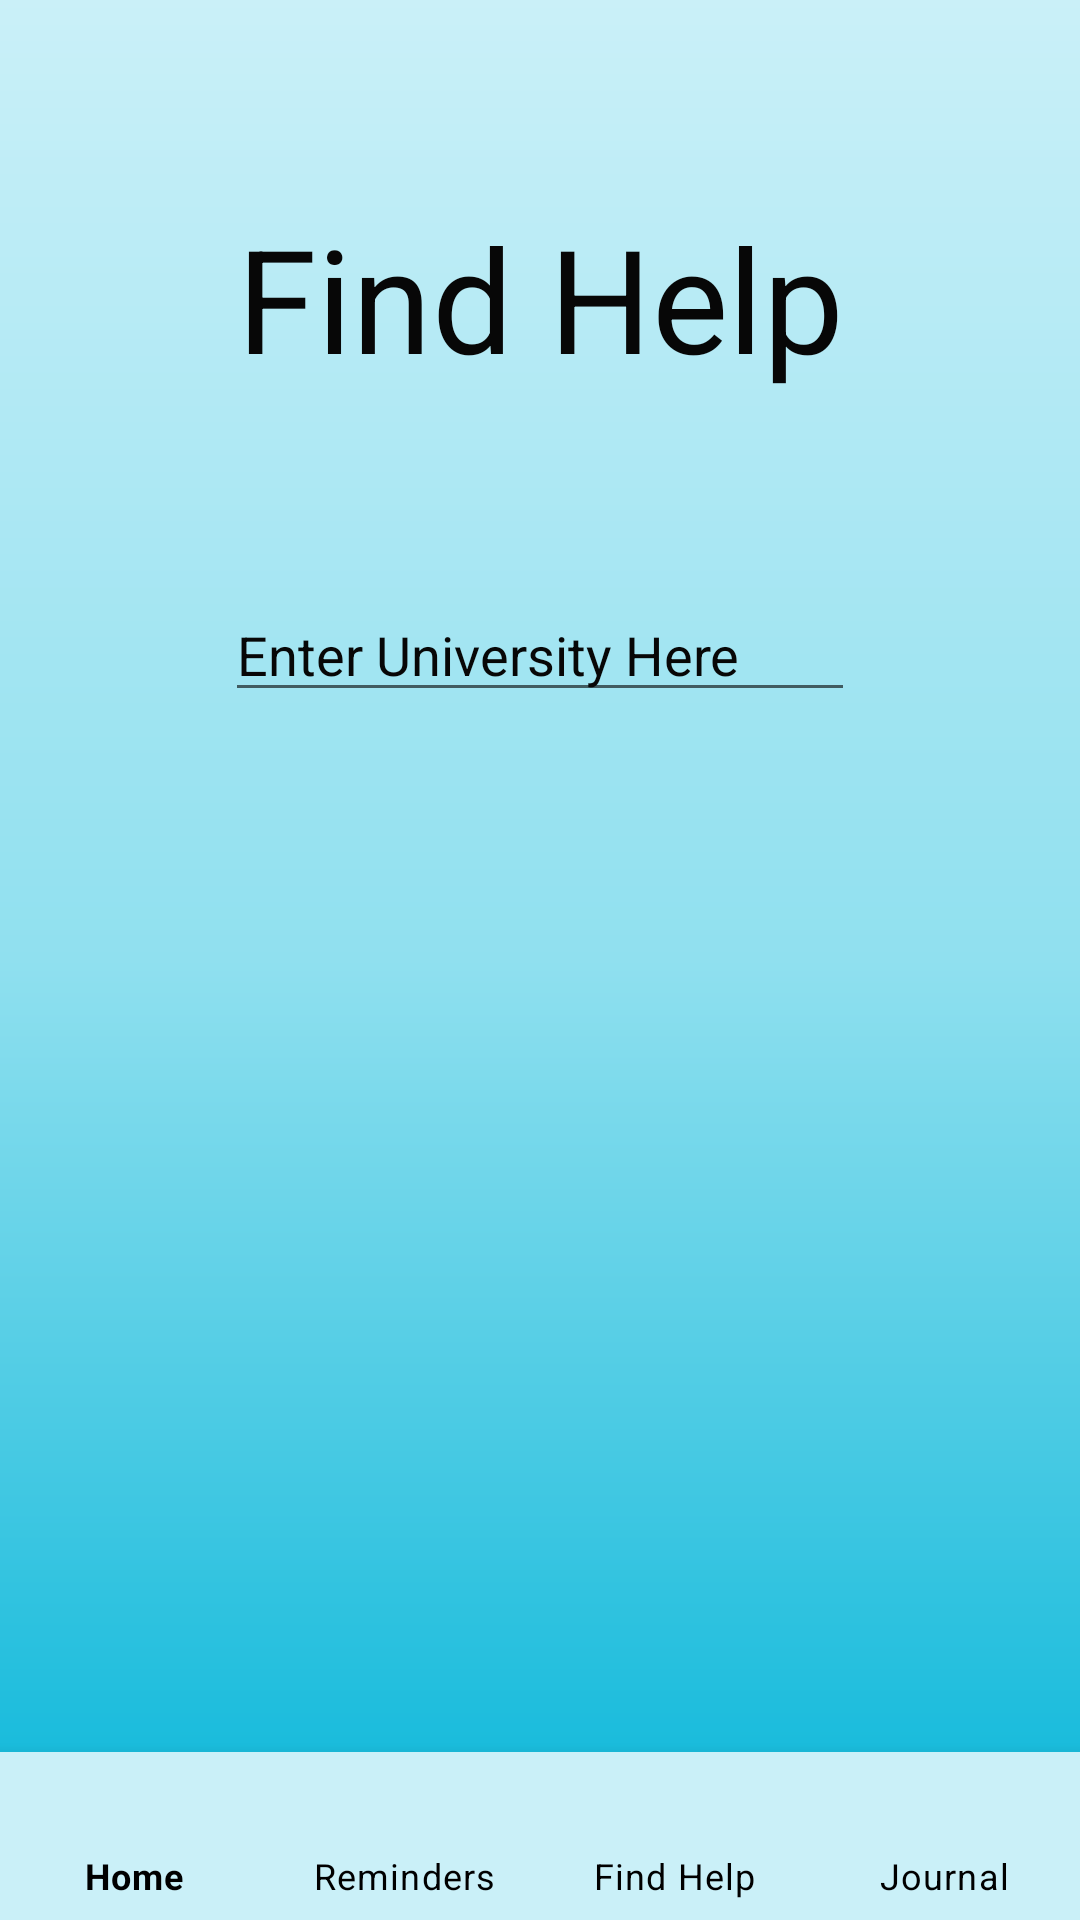

Android layout source for this screen:
<!-- AndroidManifest.xml: application theme Theme.Charred -->
<!-- res/layout/activity_help.xml -->
<?xml version="1.0" encoding="utf-8"?>
<RelativeLayout xmlns:android="http://schemas.android.com/apk/res/android"
    xmlns:app="http://schemas.android.com/apk/res-auto"
    xmlns:tools="http://schemas.android.com/tools"
    android:layout_width="match_parent"
    android:layout_height="match_parent"
    tools:context=".HelpActivity"
    android:background="@drawable/gradient_drawable">

    <TextView
        android:id="@+id/helpTitle"
        android:layout_width="wrap_content"
        android:layout_height="wrap_content"
        android:layout_alignParentStart="true"
        android:layout_alignParentTop="true"
        android:layout_marginTop="67dp"
        android:ems="10"
        android:text="Find Help"
        android:textAlignment="center"
        android:textColor="#070707"
        android:textSize="48sp" />

    <EditText
        android:id="@+id/universityText"
        android:layout_width="wrap_content"
        android:layout_height="wrap_content"
        android:layout_centerHorizontal="true"
        android:layout_marginTop="196dp"
        android:ems="10"
        android:inputType="textPersonName"
        android:textColor="#070707"
        android:text="Enter University Here" />

    <com.google.android.material.bottomnavigation.BottomNavigationView
        android:id="@+id/bottomNav"
        android:layout_width="match_parent"
        android:layout_height="wrap_content"
        android:layout_alignParentBottom="true"
        android:background="#CAF0F8"
        android:textAlignment="center"
        app:itemTextColor="@color/black"
        app:labelVisibilityMode="labeled"
        app:menu="@menu/menu" />

</RelativeLayout>
<!-- resources referenced by this layout -->
<resources>
  <color name="black">#FF000000</color>
  <!-- drawable gradient_drawable (drawable) -->
  <?xml version = "1.0" encoding = "utf-8" ?>
  <shape
      android:shape = "rectangle"
      xmlns:android = "http://schemas.android.com/apk/res/android" >
  
      <gradient
          android:startColor = "@color/theme3"
          android:centerColor = "@color/theme4"
          android:endColor = "@color/theme5"
          android:angle = "90"
          android:type = "linear" />
  </shape>
  <style name="Theme.Charred" parent="Theme.MaterialComponents.DayNight.DarkActionBar">
          
          <item name="colorPrimary">@color/purple_500</item>
          <item name="colorPrimaryVariant">@color/purple_700</item>
          <item name="colorOnPrimary">@color/white</item>
          
          <item name="colorSecondary">@color/teal_200</item>
          <item name="colorSecondaryVariant">@color/teal_700</item>
          <item name="colorOnSecondary">@color/black</item>
          
          <item name="android:statusBarColor" tools:targetApi="l">?attr/colorPrimaryVariant</item>
          
      </style>
  <color name="theme3">#00B4D8</color>
  <color name="theme4">#90E0EF</color>
  <color name="theme5">#CAF0F8</color>
  <color name="purple_500">#FF6200EE</color>
  <color name="purple_700">#FF3700B3</color>
  <color name="white">#FFFFFFFF</color>
  <color name="teal_200">#FF03DAC5</color>
  <color name="teal_700">#FF018786</color>
</resources>
